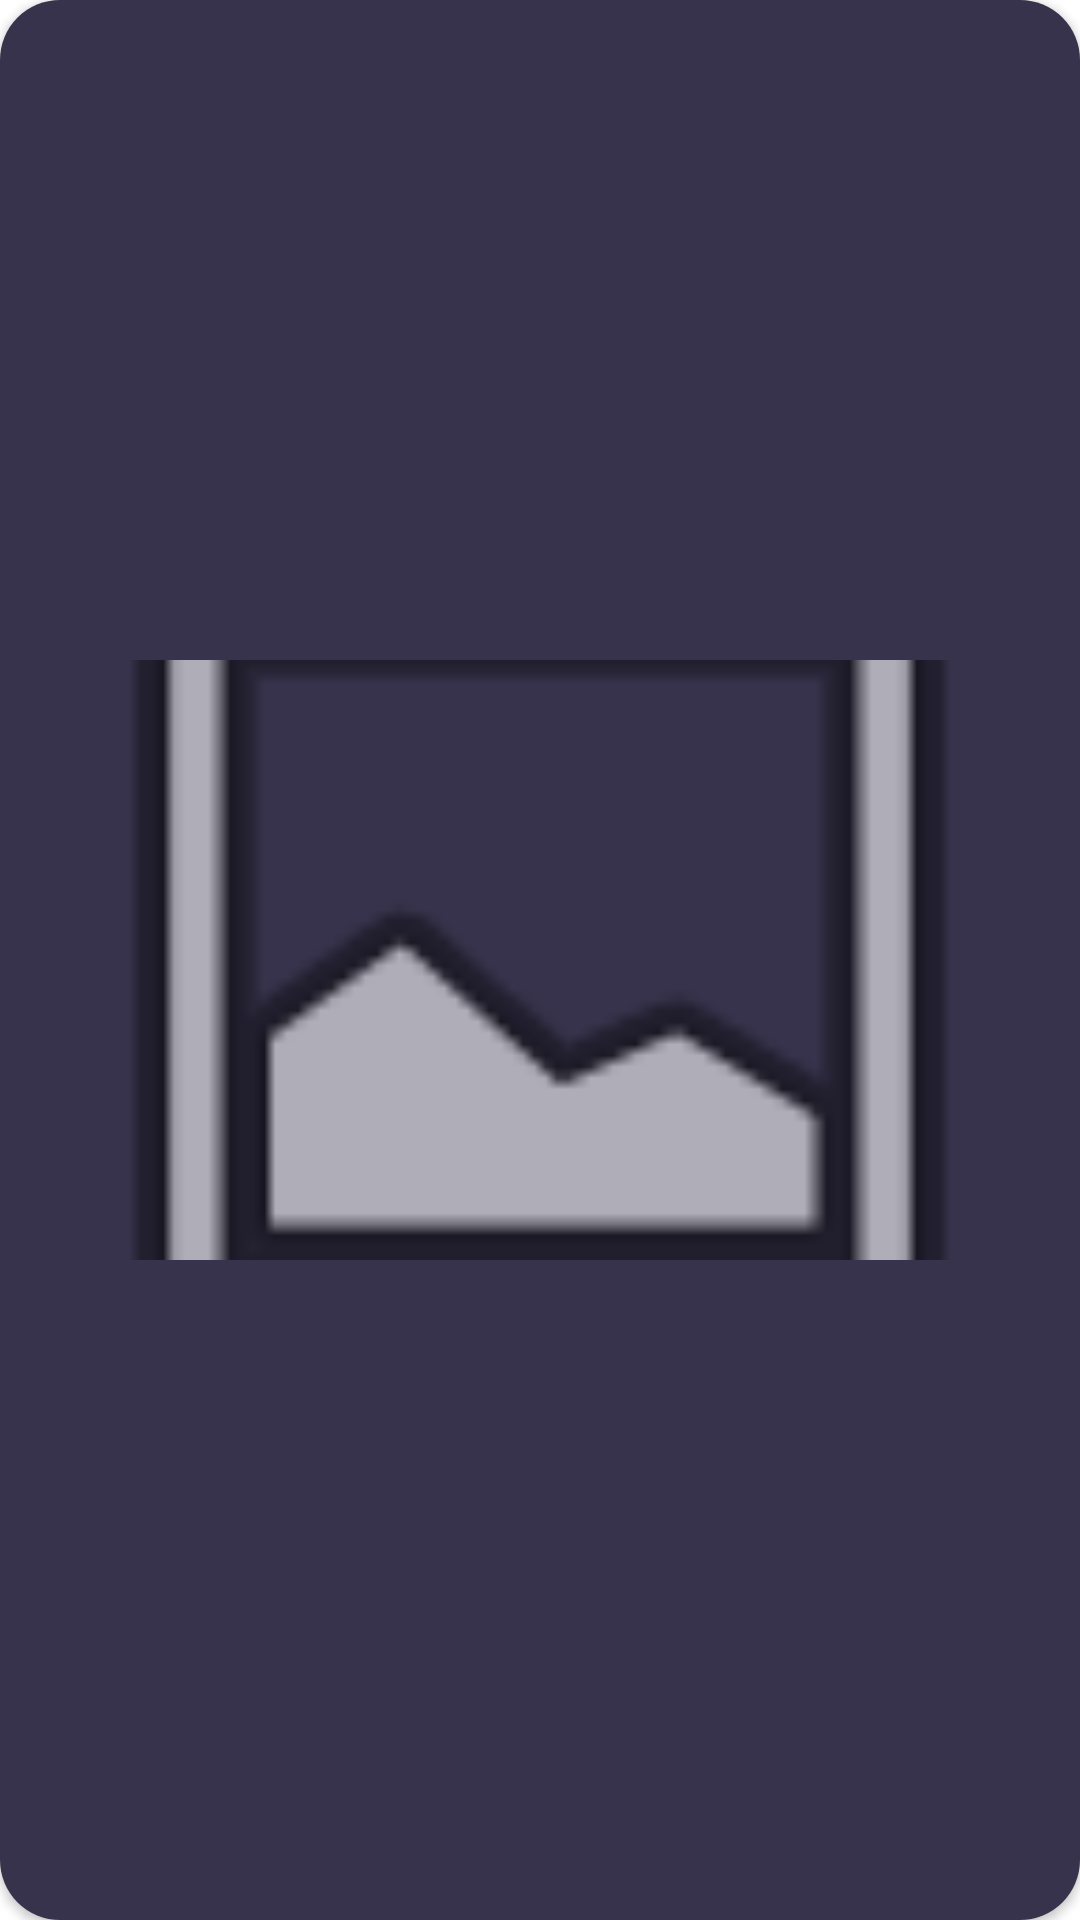

Layout XML and referenced resources for this Android screen:
<!-- AndroidManifest.xml: application theme Theme.Kalaka -->
<!-- res/layout/product_recylce_item.xml -->
<?xml version="1.0" encoding="utf-8"?>
<androidx.cardview.widget.CardView xmlns:tools="http://schemas.android.com/tools"
    android:layout_width="match_parent"
    android:id="@+id/productCard"
    android:layout_height="wrap_content"
    xmlns:app="http://schemas.android.com/apk/res-auto"
    app:cardCornerRadius="20dp"
    xmlns:android="http://schemas.android.com/apk/res/android"
    android:layout_margin="10dp"
    android:background="@color/item_background">


    <androidx.constraintlayout.widget.ConstraintLayout
        android:layout_width="match_parent"
        android:layout_height="match_parent"
        android:background="@color/item_background">

        <ImageView
            android:scaleType="centerCrop"
            android:id="@+id/product_image"
            android:layout_width="match_parent"
            android:layout_height="200dp"
            android:background="@color/item_background"
            app:layout_constraintBottom_toBottomOf="parent"
            app:layout_constraintStart_toStartOf="parent"
            app:layout_constraintTop_toTopOf="parent"
            app:srcCompat="@android:drawable/ic_menu_gallery" />

        <ImageButton
            android:id="@+id/delete_product"
            android:layout_width="48dp"
            android:tint="@color/red"
            android:background="@null"
            android:layout_height="48dp"
            android:layout_marginEnd="4dp"
            android:layout_marginBottom="12dp"
            app:layout_constraintBottom_toBottomOf="parent"
            app:layout_constraintEnd_toEndOf="parent"
            app:srcCompat="@drawable/ic_baseline_delete_24" />

        <ImageButton
            android:id="@+id/favorite_product"
            android:background="@null"
            android:tint="@color/button_teal"
            android:layout_width="48dp"
            android:layout_height="48dp"
            android:layout_marginEnd="16dp"
            android:layout_marginBottom="12dp"
            app:layout_constraintBottom_toBottomOf="parent"
            app:layout_constraintEnd_toStartOf="@+id/delete_product"
            app:srcCompat="@drawable/ic_favorite" />
    </androidx.constraintlayout.widget.ConstraintLayout>
</androidx.cardview.widget.CardView>
<!-- resources referenced by this layout -->
<resources>
  <color name="button_teal">#44BEED</color>
  <color name="item_background">#37334C</color>
  <color name="red">#c22748</color>
  <style name="Theme.Kalaka" parent="Theme.MaterialComponents.DayNight.DarkActionBar">
          
          <item name="colorPrimary">@color/purple_500</item>
          <item name="colorPrimaryVariant">@color/purple_700</item>
          <item name="colorOnPrimary">@color/white</item>
          
          <item name="colorSecondary">@color/teal_200</item>
          <item name="colorSecondaryVariant">@color/teal_700</item>
          <item name="colorOnSecondary">@color/black</item>
          
          <item name="android:statusBarColor" tools:targetApi="l">?attr/colorPrimaryVariant</item>
          
      </style>
  <color name="purple_500">#FF6200EE</color>
  <color name="purple_700">#FF3700B3</color>
  <color name="white">#FFFFFFFF</color>
  <color name="teal_200">#FF03DAC5</color>
  <color name="teal_700">#FF018786</color>
  <color name="black">#FF000000</color>
</resources>
